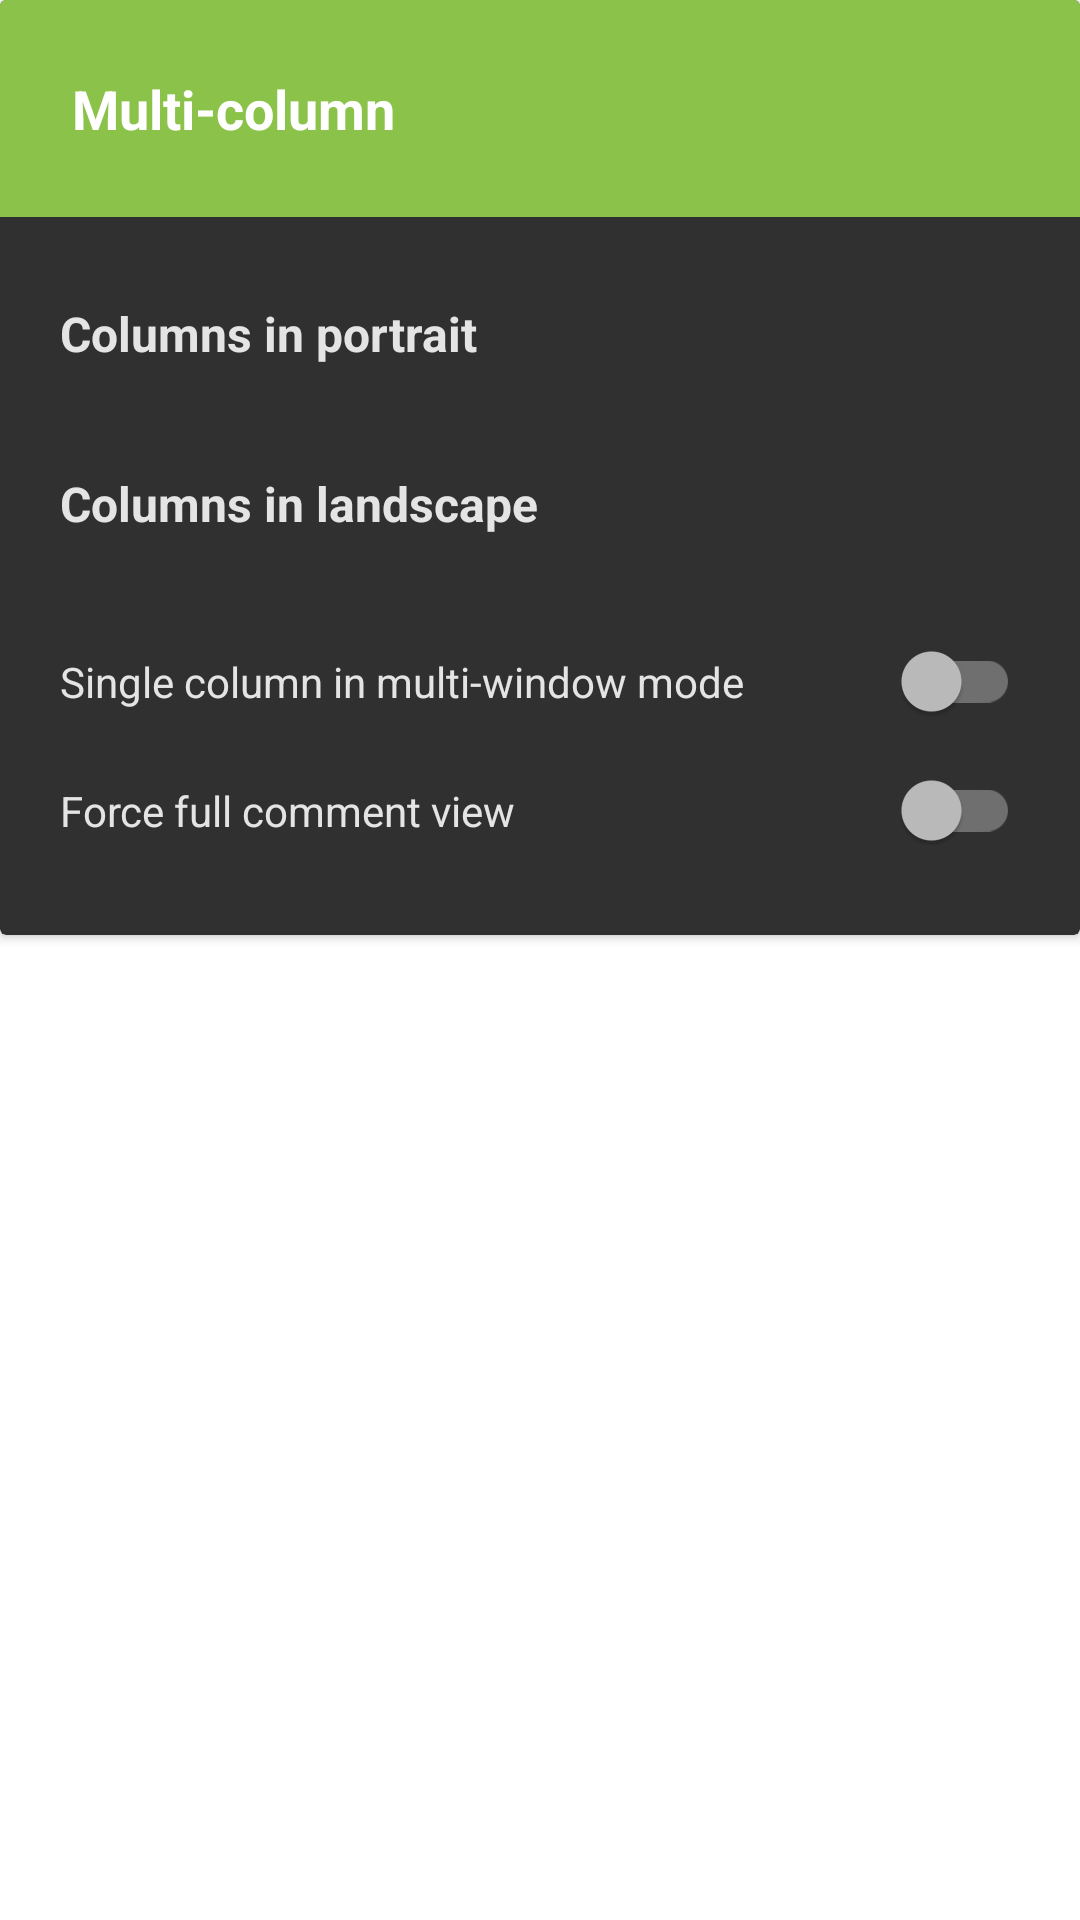

Layout XML and referenced resources for this Android screen:
<!-- AndroidManifest.xml: application theme yellow_dark -->
<!-- res/layout/tabletui.xml -->
<?xml version="1.0" encoding="utf-8"?>
<LinearLayout xmlns:android="http://schemas.android.com/apk/res/android"
    xmlns:app="http://schemas.android.com/apk/res-auto"
    android:layout_width="match_parent"
    android:layout_height="match_parent"
    android:orientation="vertical">

    <androidx.cardview.widget.CardView
        android:layout_width="match_parent"
        android:layout_height="wrap_content"
        app:cardBackgroundColor="?attr/card_background"
        app:cardCornerRadius="2dp">

        <LinearLayout
            android:layout_width="match_parent"
            android:layout_height="match_parent"
            android:orientation="vertical">

            <TextView
                android:id="@+id/title"
                android:layout_width="match_parent"
                android:layout_height="wrap_content"
                android:background="@color/md_light_green_500"
                android:padding="24dp"
                android:text="@string/multi_column_title"
                android:textColor="#fff"
                android:textSize="18sp"
                android:textStyle="bold" />

            <RelativeLayout
                android:layout_width="match_parent"
                android:layout_height="wrap_content">

                <LinearLayout
                    android:id="@+id/body"
                    android:layout_width="match_parent"
                    android:layout_height="wrap_content"
                    android:orientation="vertical"
                    android:paddingBottom="20dp"
                    android:paddingStart="20dp"
                    android:paddingEnd="20dp"
                    android:paddingTop="20dp">

                    <LinearLayout
                        android:id="@+id/portrait"
                        android:layout_width="match_parent"
                        android:layout_height="wrap_content"
                        android:background="?android:selectableItemBackground"
                        android:clickable="true"
                        android:focusable="true"
                        android:orientation="vertical"
                        android:paddingBottom="8dp"
                        android:paddingTop="8dp">

                        <TextView
                            android:layout_width="match_parent"
                            android:layout_height="wrap_content"
                            android:text="@string/multi_column_portrait_count"
                            android:textColor="?attr/fontColor"
                            android:textSize="16sp"
                            android:textStyle="bold" />

                        <TextView
                            android:id="@+id/portrait_current"
                            android:layout_width="match_parent"
                            android:layout_height="wrap_content"
                            android:alpha=".86"
                            android:textColor="?attr/fontColor"
                            android:textSize="14sp" />
                    </LinearLayout>

                    <LinearLayout
                        android:id="@+id/landscape"
                        android:layout_width="match_parent"
                        android:layout_height="wrap_content"
                        android:background="?android:selectableItemBackground"
                        android:clickable="true"
                        android:focusable="true"
                        android:orientation="vertical"
                        android:paddingBottom="8dp"
                        android:paddingTop="8dp">

                        <TextView
                            android:layout_width="match_parent"
                            android:layout_height="wrap_content"
                            android:text="@string/multi_column_landscape_count"
                            android:textColor="?attr/fontColor"
                            android:textSize="16sp"
                            android:textStyle="bold" />

                        <TextView
                            android:id="@+id/landscape_current"
                            android:layout_width="match_parent"
                            android:layout_height="wrap_content"
                            android:alpha=".86"
                            android:textColor="?attr/fontColor"
                            android:textSize="14sp" />
                    </LinearLayout>

                    <androidx.appcompat.widget.SwitchCompat
                            android:id="@+id/singlecolumnmultiwindow"
                            android:layout_width="match_parent"
                            android:layout_height="match_parent"
                            android:layout_marginBottom="8dp"
                            android:layout_marginTop="8dp"
                            android:backgroundTint="?attr/tintColor"
                            android:button="@null"
                            android:buttonTint="?attr/tintColor"
                            android:hapticFeedbackEnabled="true"
                            android:text="@string/single_column_multi_window"
                            android:textColor="?attr/fontColor"
                            android:textColorHint="?attr/fontColor" />

                    <androidx.appcompat.widget.SwitchCompat
                        android:id="@+id/fullcomment"
                        android:layout_width="match_parent"
                        android:layout_height="match_parent"
                        android:layout_marginBottom="8dp"
                        android:layout_marginTop="8dp"
                        android:backgroundTint="?attr/tintColor"
                        android:button="@null"
                        android:buttonTint="?attr/tintColor"
                        android:hapticFeedbackEnabled="true"
                        android:text="@string/multi_column_force_full"
                        android:textColor="?attr/fontColor"
                        android:textColorHint="?attr/fontColor" />
                </LinearLayout>
            </RelativeLayout>
        </LinearLayout>
    </androidx.cardview.widget.CardView>
</LinearLayout>
<!-- resources referenced by this layout -->
<resources>
  <color name="md_light_green_500">#8bc34a</color>
  <string name="multi_column_force_full">Force full comment view</string>
  <string name="multi_column_landscape_count">Columns in landscape</string>
  <string name="multi_column_portrait_count">Columns in portrait</string>
  <string name="multi_column_title">Multi-column</string>
  <string name="single_column_multi_window">Single column in multi-window mode</string>
  <style parent="Theme.DARK" name="yellow_dark">
          <item name="colorAccent">@color/md_yellow_A400</item>
          <item name="colorSurface">#424242</item>
          <item name="colorOnSurface">?android:colorAccent</item>
      </style>
  <style parent="swipestyle" name="Theme.DARK">
          <item name="activity_background">#212121</item>
          <item name="android:alertDialogStyle">@style/AlertDialog.AppCompat</item>
          <item name="android:colorBackground">#303030</item>
          <item name="android:windowBackground">@null</item>
          <item name="card_background">#303030</item>
          <item name="fontColor">#deffffff</item> 
          <item name="list_background">#212121</item>
          <item name="tintColor">#8affffff</item> 
      </style>
  <color name="md_yellow_A400">#ffea00</color>
  <style parent="Theme.MaterialComponents.NoActionBar.Bridge" name="swipestyle">
          
          <item name="elevationOverlayEnabled">false</item>
          <item name="colorAccent">@color/md_amber_A400</item>
          <item name="colorSurface">#FF000000</item>
          <item name="colorOnSurface">?android:colorAccent</item>
          <item name="android:windowActivityTransitions">true</item>
      </style>
  <color name="md_amber_A400">#ffc400</color>
</resources>
